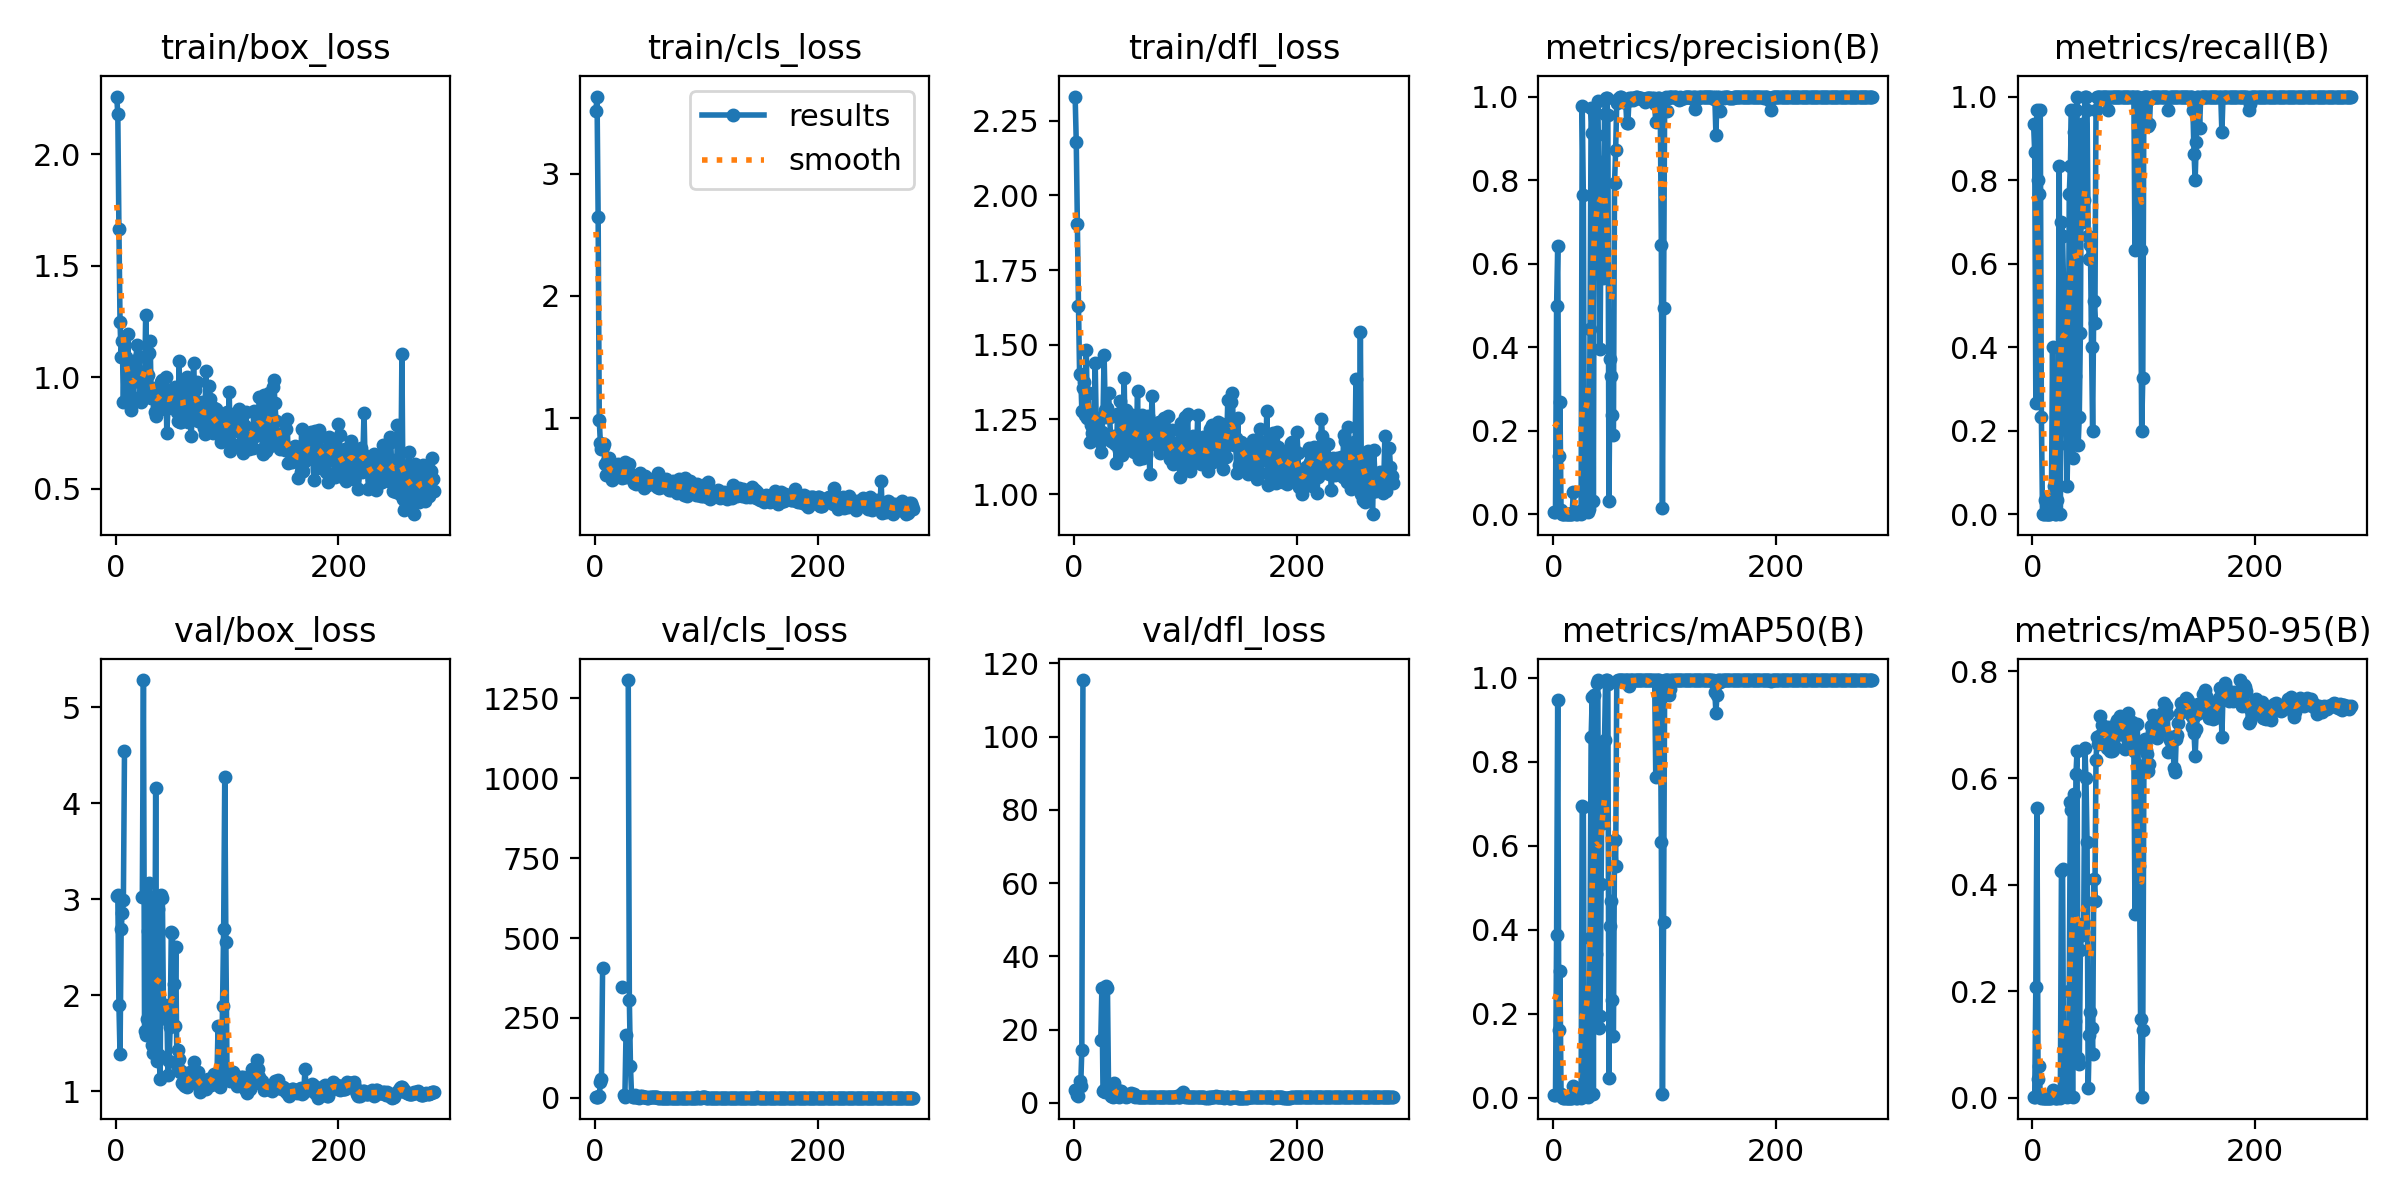

Source data for this figure (header and first rows):
epoch, time, train/box_loss, train/cls_loss, train/dfl_loss, metrics/precision(B), metrics/recall(B), metrics/mAP50(B), metrics/mAP50-95(B), val/box_loss, val/cls_loss, val/dfl_loss, lr/pg0, lr/pg1, lr/pg2
1, 1.959, 2.259, 3.512, 2.331, 0.00469, 0.9333, 0.00613, 0.00173, 3.032, 3.678, 3.54, 6e-05, 6e-05, 6e-05
2, 2.996, 2.182, 3.632, 2.178, 0.00424, 0.8667, 0.00552, 0.00172, 3.044, 3.749, 3.535, 0.0001395, 0.0001395, 0.0001395
3, 4.32, 1.664, 2.646, 1.905, 0.4978, 0.2667, 0.388, 0.2077, 1.897, 2.321, 2.246, 0.0002185, 0.0002185, 0.0002185
4, 7.64, 1.246, 0.983, 1.63, 0.6412, 0.9667, 0.9482, 0.5443, 1.384, 6.495, 1.88, 0.000297, 0.000297, 0.000297
5, 10.58, 1.093, 0.7958, 1.401, 0.1387, 0.8, 0.1608, 0.03442, 2.686, 48.76, 6.093, 0.000375, 0.000375, 0.000375
6, 12.79, 1.165, 0.7492, 1.4, 0.2674, 0.7667, 0.3018, 0.06014, 2.86, 59.25, 4.715, 0.0004524, 0.0004524, 0.0004524
7, 15.01, 0.8915, 0.7642, 1.28, 0.00896, 0.9667, 0.00962, 0.00193, 2.99, 406.8, 14.53, 0.0005293, 0.0005293, 0.0005293
8, 17.14, 1.1, 0.7897, 1.354, 0.00101, 0.2333, 0.00063, 0.00013, 4.541, inf, 115.4, 0.0006057, 0.0006057, 0.0006057
9, 19.24, 1.092, 0.626, 1.374, 0, 0, 0, 0, nan, nan, nan, 0.0006815, 0.0006815, 0.0006815
10, 21.59, 0.9014, 0.5364, 1.263, 0, 0, 0, 0, nan, nan, nan, 0.0007568, 0.0007568, 0.0007568
11, 23.7, 1.195, 0.6446, 1.483, 0.00042, 0.03333, 0.00024, 5e-05, nan, nan, nan, 0.0008316, 0.0008316, 0.0008316
12, 25.67, 0.9592, 0.5398, 1.256, 0, 0, 0, 0, nan, nan, nan, 0.0009059, 0.0009059, 0.0009059
13, 27.51, 1.074, 0.6732, 1.337, 0, 0, 0, 0, nan, nan, nan, 0.0009796, 0.0009796, 0.0009796
14, 29.3, 0.8528, 0.5499, 1.175, 0, 0, 0, 0, nan, nan, nan, 0.001053, 0.001053, 0.001053
15, 31.17, 0.9062, 0.493, 1.233, 0, 0, 0, 0, nan, nan, nan, 0.001125, 0.001125, 0.001125
16, 33.01, 0.9074, 0.5273, 1.203, 0, 0, 0, 0, nan, nan, nan, 0.001198, 0.001198, 0.001198
17, 34.99, 0.9825, 0.6132, 1.253, 0.00089, 0.03333, 0.0002, 4e-05, nan, nan, nan, 0.001269, 0.001269, 0.001269
18, 36.79, 1.043, 0.5437, 1.22, 0.05418, 0.4, 0.0276, 0.01379, nan, nan, nan, 0.00134, 0.00134, 0.00134
19, 38.61, 1.143, 0.5782, 1.438, 0.0049, 0.06667, 0.00121, 0.00033, nan, nan, nan, 0.001411, 0.001411, 0.001411
20, 40.44, 0.984, 0.5778, 1.22, 0, 0, 0, 0, nan, nan, nan, 0.001481, 0.001481, 0.001481
21, 42.27, 1.09, 0.6216, 1.246, 0, 0, 0, 0, nan, nan, nan, 0.00155, 0.00155, 0.00155
22, 44.06, 0.9125, 0.5744, 1.252, 0.00281, 0.03333, 0.00107, 0.00027, nan, nan, nan, 0.001619, 0.001619, 0.001619
23, 46.03, 0.8903, 0.5297, 1.174, 0.00249, 0.1667, 0.00146, 0.00034, nan, nan, nan, 0.001688, 0.001688, 0.001688
24, 47.81, 0.9767, 0.5092, 1.14, 0.008, 0.8333, 0.00775, 0.00245, 3.028, 345.9, 17.06, 0.001756, 0.001756, 0.001756
25, 49.64, 0.9345, 0.5568, 1.207, 0, 0, 0, 0, 5.285, inf, 31.38, 0.001823, 0.001823, 0.001823
26, 51.5, 0.9388, 0.5141, 1.261, 0.9768, 0.7, 0.6958, 0.4262, 1.628, 8.624, 3.292, 0.001835, 0.001835, 0.001835
27, 53.31, 1.278, 0.6385, 1.466, 0.7646, 0.6667, 0.6935, 0.4289, 1.59, 3.87, 3.542, 0.001828, 0.001828, 0.001828
28, 55.29, 1.099, 0.5699, 1.28, 0.0508, 0.5333, 0.03113, 0.01574, 1.75, 197.3, 3.018, 0.001822, 0.001822, 0.001822
29, 57.13, 1.011, 0.5213, 1.259, 0.02995, 0.4333, 0.02348, 0.0074, 2.665, inf, 31.87, 0.001815, 0.001815, 0.001815
30, 58.95, 1.11, 0.5496, 1.289, 0.01685, 0.2333, 0.00715, 0.00259, 3.173, 1308, 31.3, 0.001809, 0.001809, 0.001809
31, 60.82, 1.164, 0.6201, 1.338, 0.00628, 0.06667, 0.00227, 0.00131, 3.024, 306.3, 3.502, 0.001802, 0.001802, 0.001802
32, 62.68, 0.9073, 0.5367, 1.258, 0.01297, 0.2, 0.00622, 0.00253, 2.759, 100.5, 3.728, 0.001795, 0.001795, 0.001795
33, 64.56, 0.9526, 0.5377, 1.177, 0.4425, 0.7667, 0.3803, 0.201, 1.48, 5.427, 1.97, 0.001789, 0.001789, 0.001789
34, 66.41, 0.9198, 0.5213, 1.192, 0.973, 0.8333, 0.8604, 0.5551, 1.398, 1.505, 1.99, 0.001782, 0.001782, 0.001782
35, 69.12, 0.8466, 0.4709, 1.173, 0.9132, 0.9667, 0.9557, 0.5398, 1.411, 1.664, 1.718, 0.001776, 0.001776, 0.001776
36, 71.01, 0.8252, 0.4863, 1.193, 0.0304, 0.1333, 0.00832, 0.00142, 4.158, 7.21, 5.534, 0.001769, 0.001769, 0.001769
37, 72.89, 0.8708, 0.4609, 1.166, 0.9648, 0.9153, 0.9588, 0.5705, 1.311, 1.106, 1.874, 0.001762, 0.001762, 0.001762
38, 75.49, 0.9085, 0.4665, 1.102, 0.5854, 0.3297, 0.3428, 0.1439, 2.899, 3.963, 3.309, 0.001756, 0.001756, 0.001756
39, 77.32, 0.8857, 0.532, 1.269, 0.9073, 0.9667, 0.989, 0.6073, 1.379, 0.8377, 2.109, 0.001749, 0.001749, 0.001749
40, 79.84, 0.9512, 0.5014, 1.147, 0.9892, 1, 0.995, 0.6502, 1.127, 0.7596, 1.66, 0.001743, 0.001743, 0.001743
41, 82.54, 0.9771, 0.5498, 1.313, 0.7971, 0.1667, 0.1669, 0.07377, 3.043, 4.805, 3.188, 0.001736, 0.001736, 0.001736
42, 84.36, 0.9897, 0.5183, 1.257, 0.3945, 0.2333, 0.1945, 0.06283, 3.018, 4.535, 3.185, 0.001729, 0.001729, 0.001729
43, 86.2, 0.9124, 0.4791, 1.131, 0.7573, 0.4333, 0.5089, 0.2776, 1.829, 2.038, 2.153, 0.001723, 0.001723, 0.001723
44, 88.06, 0.8596, 0.4265, 1.14, 0.8427, 0.9333, 0.8376, 0.3051, 1.896, 1.065, 2.48, 0.001716, 0.001716, 0.001716
45, 89.91, 1, 0.5237, 1.388, 0.566, 0.7, 0.6534, 0.3113, 1.752, 1.542, 2.191, 0.00171, 0.00171, 0.00171
46, 91.77, 0.7487, 0.4563, 1.145, 0.9575, 0.7521, 0.8522, 0.3283, 1.834, 1.463, 2.448, 0.001703, 0.001703, 0.001703
47, 93.75, 0.8625, 0.4486, 1.283, 0.9973, 1, 0.995, 0.6569, 1.172, 0.4729, 1.668, 0.001696, 0.001696, 0.001696
48, 96.29, 0.9449, 0.4635, 1.228, 0.9965, 1, 0.995, 0.5992, 1.31, 0.5236, 1.775, 0.00169, 0.00169, 0.00169
49, 98.14, 0.943, 0.4993, 1.198, 0.9554, 0.9667, 0.9853, 0.4798, 1.667, 0.84, 2.106, 0.001683, 0.001683, 0.001683
50, 99.99, 0.9234, 0.4605, 1.177, 0.03263, 0.6667, 0.04647, 0.01754, 2.664, 3.74, 2.544, 0.001677, 0.001677, 0.001677
51, 101.8, 0.874, 0.4831, 1.208, 0.3717, 0.6115, 0.4095, 0.1178, 2.653, 2.048, 2.766, 0.00167, 0.00167, 0.00167
52, 103.7, 0.9381, 0.505, 1.264, 0.3318, 0.6456, 0.4693, 0.1602, 2.12, 2.01, 2.289, 0.001663, 0.001663, 0.001663
53, 105.7, 0.9565, 0.5042, 1.255, 0.2369, 0.4, 0.2315, 0.1312, 1.674, 2.723, 1.831, 0.001657, 0.001657, 0.001657
54, 107.5, 0.8704, 0.4658, 1.139, 0.1891, 0.2, 0.146, 0.08148, 2.508, 3.238, 2.306, 0.00165, 0.00165, 0.00165
55, 109.4, 0.8439, 0.4548, 1.145, 0.7929, 0.5109, 0.6148, 0.4112, 1.276, 1.564, 1.612, 0.001644, 0.001644, 0.001644
56, 111.2, 0.806, 0.435, 1.187, 0.8728, 0.4579, 0.5511, 0.3684, 1.424, 1.962, 1.754, 0.001637, 0.001637, 0.001637
57, 113, 1.072, 0.5495, 1.346, 0.9857, 0.9667, 0.9931, 0.6329, 1.332, 0.6175, 1.679, 0.00163, 0.00163, 0.00163
58, 114.9, 0.7993, 0.4236, 1.118, 0.994, 1, 0.995, 0.6776, 1.196, 0.4612, 1.596, 0.001624, 0.001624, 0.001624
59, 117.6, 0.8015, 0.4374, 1.173, 0.994, 1, 0.995, 0.6648, 1.209, 0.5357, 1.68, 0.001617, 0.001617, 0.001617
60, 119.4, 0.9036, 0.4454, 1.19, 0.9979, 1, 0.995, 0.6784, 1.09, 0.4647, 1.528, 0.001611, 0.001611, 0.001611
... 226 more rows
